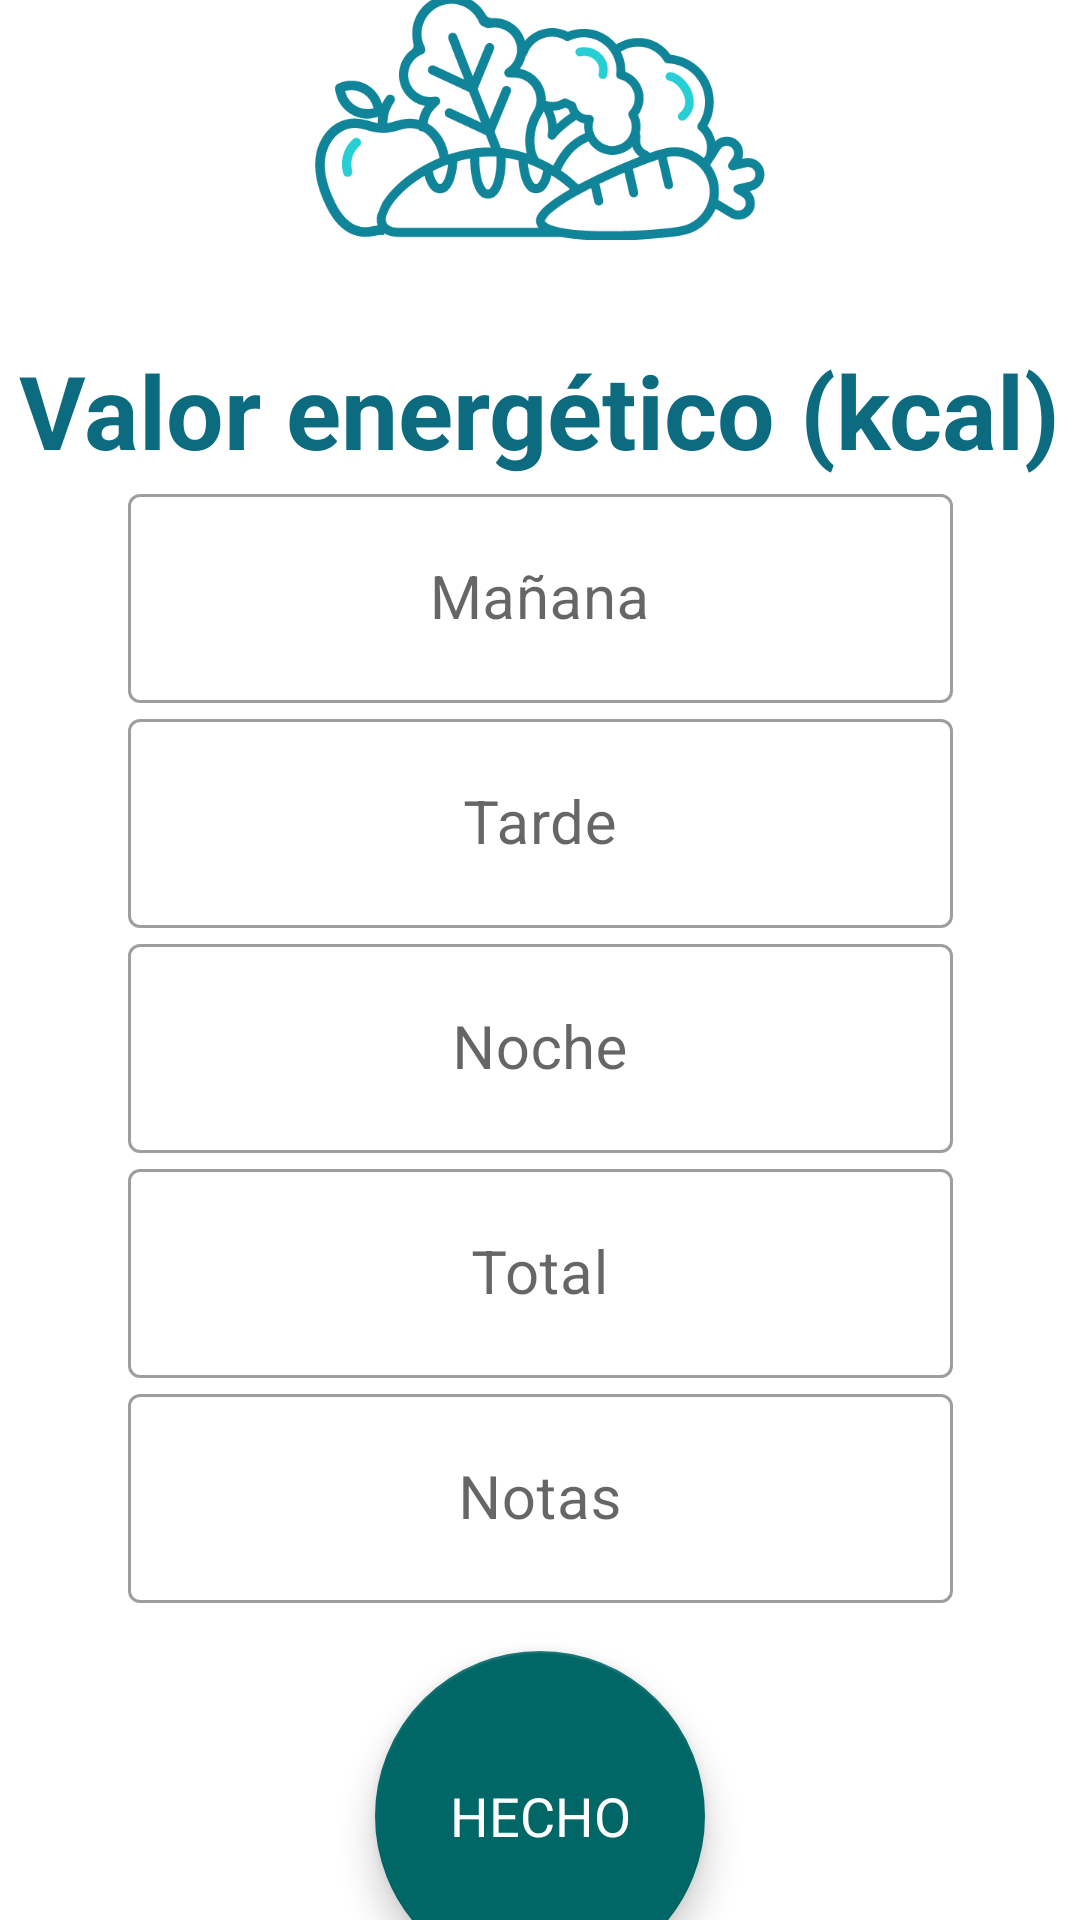

Write the Android layout XML for this screen, with the resource values it uses.
<!-- AndroidManifest.xml: application theme Theme.ProyectoHospitalGambia -->
<!-- res/layout/fragment_introducir_nutrition.xml -->
<?xml version="1.0" encoding="utf-8"?>
<FrameLayout xmlns:android="http://schemas.android.com/apk/res/android"
    xmlns:tools="http://schemas.android.com/tools"
    xmlns:app="http://schemas.android.com/apk/res-auto"
    android:layout_width="match_parent"
    android:layout_height="match_parent"
    tools:context=".feature.vistaIntroducirNutrition.IntroducirNutritionView">

    <androidx.constraintlayout.widget.ConstraintLayout
        android:layout_width="match_parent"
        android:layout_height="match_parent">

        <ImageView
            android:id="@+id/imgv_nutrition"
            android:layout_width="150dp"
            android:layout_height="150dp"
            android:contentDescription="@string/txt_nutricion"
            android:src="@drawable/icono_nutrition"
            app:layout_constraintBottom_toTopOf="@+id/textView"
            app:layout_constraintEnd_toEndOf="parent"
            app:layout_constraintStart_toStartOf="parent"
            app:layout_constraintTop_toTopOf="parent" />

        <TextView
            android:id="@+id/textView"
            android:layout_width="wrap_content"
            android:layout_height="wrap_content"
            android:gravity="center"
            android:text="@string/txt_ValorEnergetico"
            android:textColor="@color/azul_texto"
            android:textSize="34sp"
            android:textStyle="bold"
            app:layout_constraintBottom_toTopOf="@+id/et_morningNutrition_layout"
            app:layout_constraintEnd_toEndOf="parent"
            app:layout_constraintHorizontal_bias="0.496"
            app:layout_constraintStart_toStartOf="parent"
            app:layout_constraintTop_toBottomOf="@+id/imgv_nutrition" />

        <com.google.android.material.textfield.TextInputLayout
            android:id="@+id/et_morningNutrition_layout"
            style="@style/Widget.MaterialComponents.TextInputLayout.OutlinedBox"
            android:layout_width="275dp"
            android:layout_height="75dp"
            android:hint="@string/txt_Manana"
            app:layout_constraintBottom_toTopOf="@+id/et_afternoonNutrition_layout"
            app:layout_constraintEnd_toEndOf="parent"
            app:layout_constraintStart_toStartOf="parent"
            app:layout_constraintTop_toBottomOf="@+id/textView">

            <com.google.android.material.textfield.TextInputEditText
                android:id="@+id/et_morningNutrition"
                android:layout_width="match_parent"
                android:layout_height="match_parent"
                android:gravity="center"
                android:inputType="number"
                android:textSize="20sp" />

        </com.google.android.material.textfield.TextInputLayout>

        

        <com.google.android.material.textfield.TextInputLayout
            android:id="@+id/et_afternoonNutrition_layout"
            style="@style/Widget.MaterialComponents.TextInputLayout.OutlinedBox"
            android:layout_width="275dp"
            android:layout_height="75dp"
            android:hint="@string/txt_Tarde"
            app:layout_constraintBottom_toTopOf="@+id/et_eveningNutrition_layout"
            app:layout_constraintEnd_toEndOf="parent"
            app:layout_constraintStart_toStartOf="parent"
            app:layout_constraintTop_toBottomOf="@+id/et_morningNutrition_layout">

            <com.google.android.material.textfield.TextInputEditText
                android:id="@+id/et_afternoonNutrition"
                android:layout_width="match_parent"
                android:layout_height="match_parent"
                android:gravity="center"
                android:inputType="number"
                android:textSize="20sp" />

        </com.google.android.material.textfield.TextInputLayout>

        

        <com.google.android.material.textfield.TextInputLayout
            android:id="@+id/et_eveningNutrition_layout"
            style="@style/Widget.MaterialComponents.TextInputLayout.OutlinedBox"
            android:layout_width="275dp"
            android:layout_height="75dp"
            android:hint="@string/txt_Noche"
            app:layout_constraintBottom_toTopOf="@+id/et_totalNutrition_layout"
            app:layout_constraintEnd_toEndOf="parent"
            app:layout_constraintStart_toStartOf="parent"
            app:layout_constraintTop_toBottomOf="@+id/et_afternoonNutrition_layout">

            <com.google.android.material.textfield.TextInputEditText
                android:id="@+id/et_eveningNutrition"
                android:layout_width="match_parent"
                android:layout_height="match_parent"
                android:gravity="center"
                android:inputType="number"
                android:textSize="20sp" />

        </com.google.android.material.textfield.TextInputLayout>

        

        <com.google.android.material.textfield.TextInputLayout
            android:id="@+id/et_totalNutrition_layout"
            style="@style/Widget.MaterialComponents.TextInputLayout.OutlinedBox"
            android:layout_width="275dp"
            android:layout_height="75dp"
            android:hint="@string/txt_Total"
            app:layout_constraintBottom_toTopOf="@+id/et_notesNutrition_layout"
            app:layout_constraintEnd_toEndOf="parent"
            app:layout_constraintStart_toStartOf="parent"
            app:layout_constraintTop_toBottomOf="@+id/et_eveningNutrition_layout">

            <com.google.android.material.textfield.TextInputEditText
                android:id="@+id/et_totalNutrition"
                android:layout_width="match_parent"
                android:layout_height="match_parent"
                android:gravity="center"
                android:inputType="number"
                android:textSize="20sp" />

        </com.google.android.material.textfield.TextInputLayout>

        

        <com.google.android.material.textfield.TextInputLayout
            android:id="@+id/et_notesNutrition_layout"
            style="@style/Widget.MaterialComponents.TextInputLayout.OutlinedBox"
            android:layout_width="275dp"
            android:layout_height="75dp"
            android:hint="@string/txt_Notas"
            app:layout_constraintBottom_toTopOf="@+id/btn_guardarNutrition"
            app:layout_constraintEnd_toEndOf="parent"
            app:layout_constraintStart_toStartOf="parent"
            app:layout_constraintTop_toBottomOf="@+id/et_totalNutrition_layout">

            <com.google.android.material.textfield.TextInputEditText
                android:id="@+id/et_notesNutrition"
                android:layout_width="match_parent"
                android:layout_height="match_parent"
                android:gravity="center"
                android:inputType="text"
                android:textSize="20sp" />

        </com.google.android.material.textfield.TextInputLayout>

        <com.google.android.material.floatingactionbutton.FloatingActionButton
            android:id="@+id/btn_guardarNutrition"
            android:layout_width="110dp"
            android:layout_height="110dp"
            android:layout_margin="16dp"
            app:backgroundTint="?attr/colorPrimary"
            app:layout_constraintBottom_toBottomOf="parent"
            app:layout_constraintEnd_toEndOf="parent"
            app:layout_constraintStart_toStartOf="parent"
            app:layout_constraintTop_toBottomOf="@+id/et_notesNutrition_layout"
            app:rippleColor="@android:color/transparent"
            android:contentDescription="TODO" />

        <TextView
            android:layout_width="wrap_content"
            android:layout_height="wrap_content"
            android:layout_margin="16dp"
            android:text="@string/txt_Hecho"
            android:textColor="@color/white"
            android:elevation="8dp"
            android:textSize="18sp"
            app:layout_constraintBottom_toBottomOf="@+id/btn_guardarNutrition"
            app:layout_constraintEnd_toEndOf="@+id/btn_guardarNutrition"
            app:layout_constraintStart_toStartOf="@+id/btn_guardarNutrition"
            app:layout_constraintTop_toTopOf="@+id/btn_guardarNutrition" />

    </androidx.constraintlayout.widget.ConstraintLayout>
</FrameLayout>
<!-- resources referenced by this layout -->
<resources>
  <color name="azul_texto">#0d6b80</color>
  <color name="white">#FFFFFFFF</color>
  <!-- drawable icono_nutrition: png bitmap (drawable, 23746 bytes) -->
  <string name="txt_Hecho">HECHO</string>
  <string name="txt_Manana">Mañana</string>
  <string name="txt_Noche">Noche</string>
  <string name="txt_Notas">Notas</string>
  <string name="txt_Tarde">Tarde</string>
  <string name="txt_Total">Total</string>
  <string name="txt_ValorEnergetico">Valor energético (kcal)</string>
  <string name="txt_nutricion">Nutrición</string>
  <style name="Theme.ProyectoHospitalGambia" parent="Base.Theme.ProyectoHospitalGambia" />
  <style name="Base.Theme.ProyectoHospitalGambia" parent="Theme.MaterialComponents.Light.NoActionBar">
          
          <item name="colorPrimary">@color/azul_toolbar</item>
          <item name="colorPrimaryDark">@color/azul_toolbar</item>
          <item name="colorAccent">@color/mi_color_accent</item>
      </style>
  <color name="azul_toolbar">#006666</color>
  <color name="mi_color_accent">#086BC1</color>
</resources>
